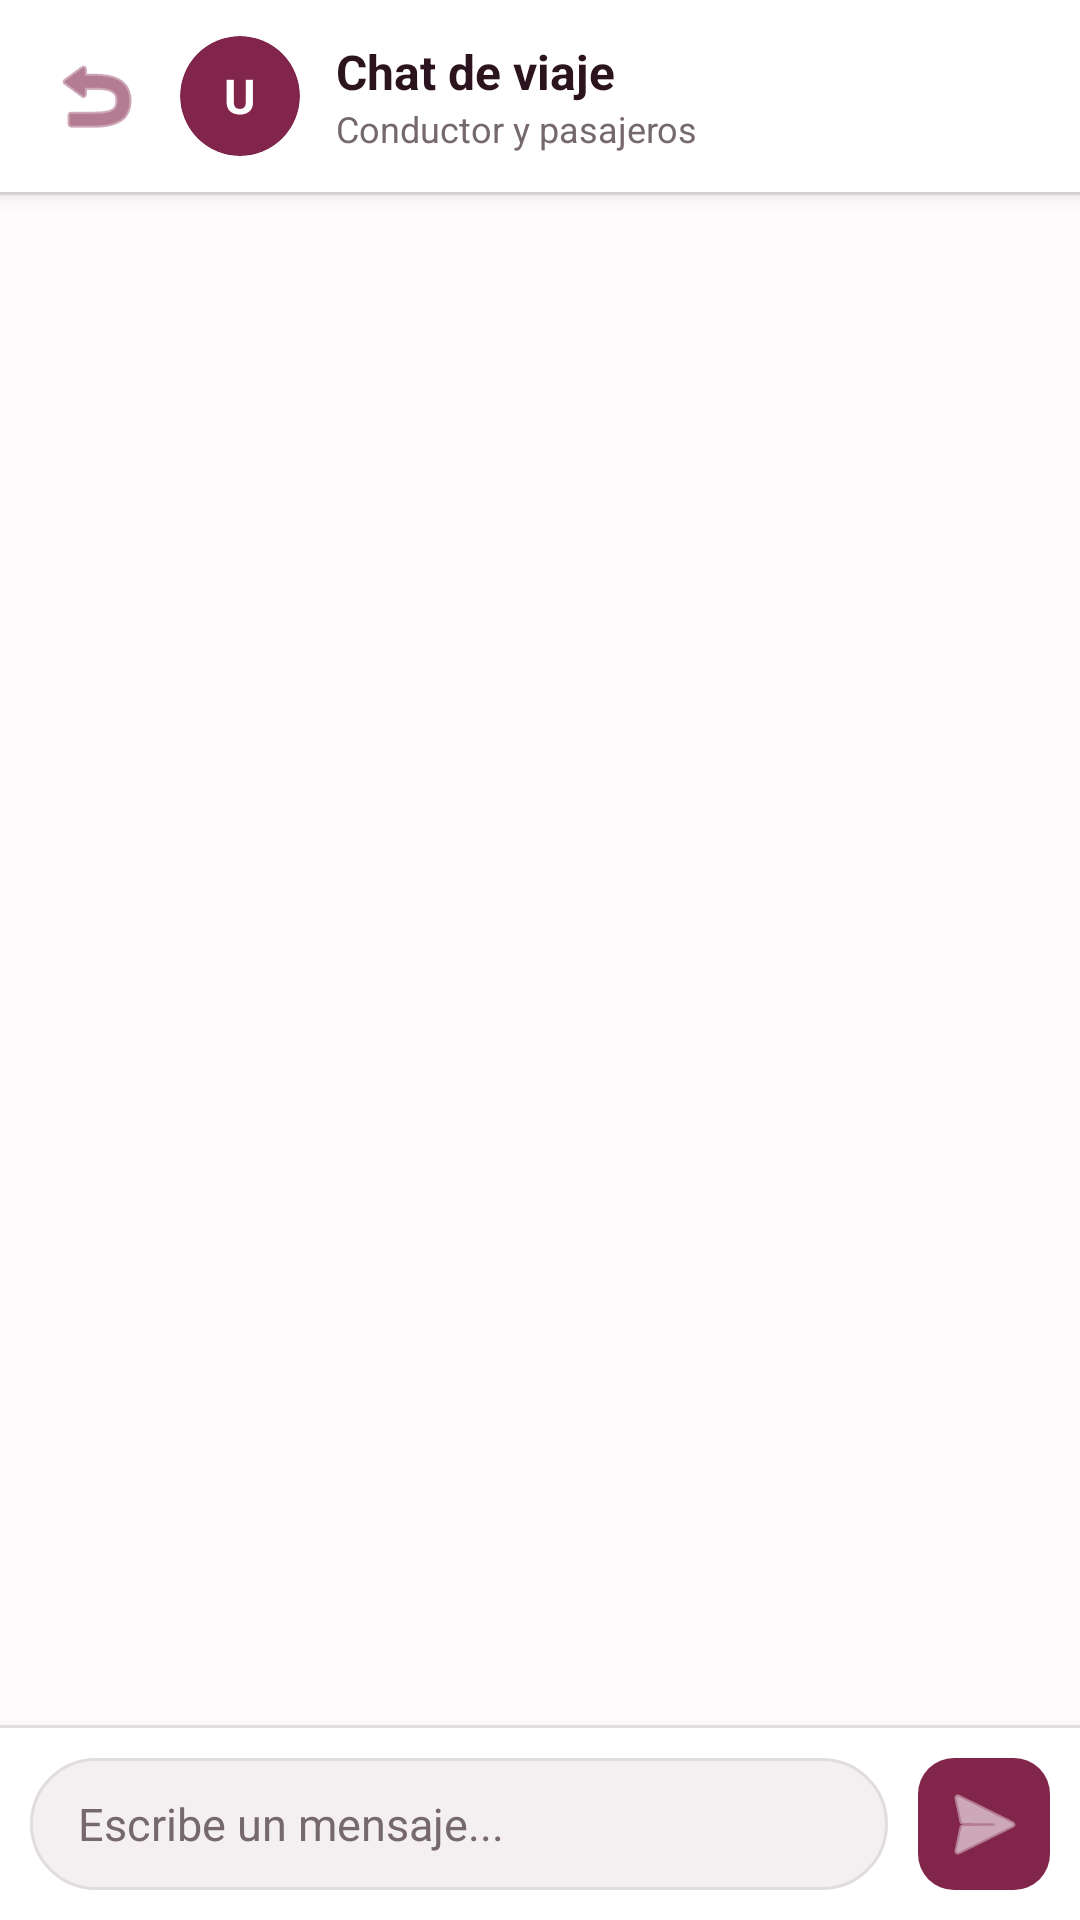

Here is an Android app screen rendered from its layout file. Give the layout XML and the strings, colors and styles it references.
<!-- AndroidManifest.xml: activity theme Theme.ProyectoCarpooling -->
<!-- res/layout/activity_chat.xml -->
<?xml version="1.0" encoding="utf-8"?>
<LinearLayout xmlns:android="http://schemas.android.com/apk/res/android"
    xmlns:app="http://schemas.android.com/apk/res-auto"
    android:layout_width="match_parent"
    android:layout_height="match_parent"
    android:background="@color/carpool_surface"
    android:orientation="vertical">

    
    <LinearLayout
        android:layout_width="match_parent"
        android:layout_height="64dp"
        android:background="@color/white"
        android:elevation="4dp"
        android:gravity="center_vertical"
        android:orientation="horizontal"
        android:paddingStart="8dp"
        android:paddingEnd="16dp">

        <ImageButton
            android:id="@+id/chatBackButton"
            android:layout_width="48dp"
            android:layout_height="48dp"
            android:background="?attr/selectableItemBackgroundBorderless"
            android:contentDescription="Regresar"
            android:src="@android:drawable/ic_menu_revert"
            android:tint="?attr/colorPrimary" />

        
        <androidx.cardview.widget.CardView
            android:id="@+id/chatAvatarCard"
            android:layout_width="40dp"
            android:layout_height="40dp"
            android:layout_marginStart="4dp"
            android:layout_marginEnd="12dp"
            app:cardCornerRadius="20dp"
            app:cardElevation="0dp"
            app:cardBackgroundColor="@android:color/transparent">

            <ImageView
                android:id="@+id/chatAvatarImage"
                android:layout_width="match_parent"
                android:layout_height="match_parent"
                android:scaleType="centerCrop"
                android:visibility="gone" />

            <FrameLayout
                android:id="@+id/chatAvatarPlaceholder"
                android:layout_width="match_parent"
                android:layout_height="match_parent"
                android:background="@drawable/avatar_gradient_background">

                <TextView
                    android:id="@+id/chatAvatarInitials"
                    android:layout_width="match_parent"
                    android:layout_height="match_parent"
                    android:gravity="center"
                    android:text="U"
                    android:textColor="@color/white"
                    android:textSize="16sp"
                    android:textStyle="bold" />
            </FrameLayout>
        </androidx.cardview.widget.CardView>

        <LinearLayout
            android:layout_width="0dp"
            android:layout_height="wrap_content"
            android:layout_weight="1"
            android:orientation="vertical">

            <TextView
                android:id="@+id/chatHeaderTitle"
                android:layout_width="match_parent"
                android:layout_height="wrap_content"
                android:text="Chat de viaje"
                android:textColor="@color/carpool_text_primary"
                android:textSize="16sp"
                android:textStyle="bold" />

            <TextView
                android:id="@+id/chatHeaderSubtitle"
                android:layout_width="match_parent"
                android:layout_height="wrap_content"
                android:text="Conductor y pasajeros"
                android:textColor="@color/carpool_text_secondary"
                android:textSize="12sp" />
        </LinearLayout>
    </LinearLayout>

    <View
        android:layout_width="match_parent"
        android:layout_height="1dp"
        android:background="@color/uber_divider" />

    
    <androidx.recyclerview.widget.RecyclerView
        android:id="@+id/chatRecyclerView"
        android:layout_width="match_parent"
        android:layout_height="0dp"
        android:layout_weight="1"
        android:clipToPadding="false"
        android:paddingTop="8dp"
        android:paddingBottom="8dp" />

    <View
        android:layout_width="match_parent"
        android:layout_height="1dp"
        android:background="@color/uber_divider" />

    
    <LinearLayout
        android:layout_width="match_parent"
        android:layout_height="wrap_content"
        android:background="@color/white"
        android:elevation="8dp"
        android:gravity="center_vertical"
        android:orientation="horizontal"
        android:padding="10dp">

        <EditText
            android:id="@+id/chatInputText"
            android:layout_width="0dp"
            android:layout_height="wrap_content"
            android:layout_weight="1"
            android:background="@drawable/bg_chat_input"
            android:hint="Escribe un mensaje..."
            android:inputType="textShortMessage|textAutoCorrect|textCapSentences"
            android:maxLength="1000"
            android:maxLines="4"
            android:minHeight="44dp"
            android:paddingStart="16dp"
            android:paddingEnd="16dp"
            android:textColor="@color/carpool_text_primary"
            android:textColorHint="@color/carpool_text_secondary"
            android:textSize="15sp" />

        <ImageButton
            android:id="@+id/chatSendButton"
            android:layout_width="44dp"
            android:layout_height="44dp"
            android:layout_marginStart="10dp"
            android:background="@drawable/bg_primary_action"
            android:backgroundTint="@null"
            android:contentDescription="Enviar mensaje"
            android:src="@android:drawable/ic_menu_send"
            android:tint="@color/button_text_color"
            app:tint="@color/button_text_color" />
    </LinearLayout>

</LinearLayout>
<!-- resources referenced by this layout -->
<resources>
  <color name="carpool_surface">#FFFDFBFC</color>
  <color name="carpool_text_primary">#FF2B141E</color>
  <color name="carpool_text_secondary">#FF76686F</color>
  <color name="uber_divider">#FFEAE4E7</color>
  <color name="white">#FFFFFFFF</color>
  <!-- drawable avatar_gradient_background (drawable) -->
  <?xml version="1.0" encoding="utf-8"?>
  <shape xmlns:android="http://schemas.android.com/apk/res/android" android:shape="oval">
      <solid android:color="@color/carpool_primary" />
  </shape>
  <!-- drawable bg_chat_input (drawable) -->
  <?xml version="1.0" encoding="utf-8"?>
  <shape xmlns:android="http://schemas.android.com/apk/res/android"
      android:shape="rectangle">
      <solid android:color="@color/uber_chip_bg" />
      <corners android:radius="24dp" />
      <stroke
          android:width="1dp"
          android:color="@color/uber_border" />
  </shape>
  <!-- drawable bg_primary_action (drawable) -->
  <?xml version="1.0" encoding="utf-8"?>
  <selector xmlns:android="http://schemas.android.com/apk/res/android">
      <item android:state_enabled="false">
          <shape android:shape="rectangle">
              <solid android:color="@color/uber_button_disabled" />
              <corners android:radius="12dp" />
          </shape>
      </item>
      <item android:state_pressed="true">
          <shape android:shape="rectangle">
              <solid android:color="@color/carpool_primary_dark" />
              <corners android:radius="12dp" />
          </shape>
      </item>
      <item android:state_focused="true">
          <shape android:shape="rectangle">
              <solid android:color="@color/carpool_primary_dark" />
              <corners android:radius="12dp" />
          </shape>
      </item>
      <item>
          <shape android:shape="rectangle">
              <solid android:color="@color/uber_accent" />
              <corners android:radius="12dp" />
          </shape>
      </item>
  </selector>
  <style name="Theme.ProyectoCarpooling" parent="Base.Theme.ProyectoCarpooling" />
  <color name="carpool_primary">#FF82254B</color>
  <color name="uber_chip_bg">#FFF4EFF1</color>
  <color name="uber_border">#FFE0DCE0</color>
  <color name="uber_button_disabled">#FFE2DCE0</color>
  <color name="carpool_primary_dark">#FF6E1E3F</color>
  <color name="uber_accent">#FF82254B</color>
  <style name="Base.Theme.ProyectoCarpooling" parent="Theme.Material3.DayNight.NoActionBar">
          <item name="colorPrimary">@color/uber_accent</item>
          <item name="colorOnPrimary">@color/uber_text_inverse</item>
          <item name="colorPrimaryContainer">@color/uber_chip_bg</item>
          <item name="colorOnPrimaryContainer">@color/uber_accent</item>
          <item name="colorSecondary">@color/carpool_text_secondary</item>
          <item name="colorOnSecondary">@color/uber_text_inverse</item>
          <item name="colorSurface">@color/white</item>
          <item name="colorOnSurface">@color/carpool_text_primary</item>
          <item name="colorSurfaceVariant">@color/carpool_surface</item>
          <item name="colorOnSurfaceVariant">@color/carpool_text_secondary</item>
          <item name="colorError">@color/uber_error</item>
          <item name="colorOnError">@color/uber_text_inverse</item>
          <item name="android:colorBackground">@color/carpool_surface</item>
          <item name="colorOnBackground">@color/carpool_text_primary</item>
          <item name="android:windowBackground">@color/carpool_surface</item>
          <item name="android:statusBarColor">@color/black</item>
          <item name="android:navigationBarColor">@color/white</item>
          <item name="android:windowLightStatusBar">true</item>
          <item name="fontFamily">sans-serif</item>
          <item name="android:fontFamily">sans-serif</item>
      </style>
  <color name="uber_text_inverse">#FFFFFFFF</color>
  <color name="uber_error">#FFE02020</color>
  <color name="black">#FF000000</color>
</resources>
